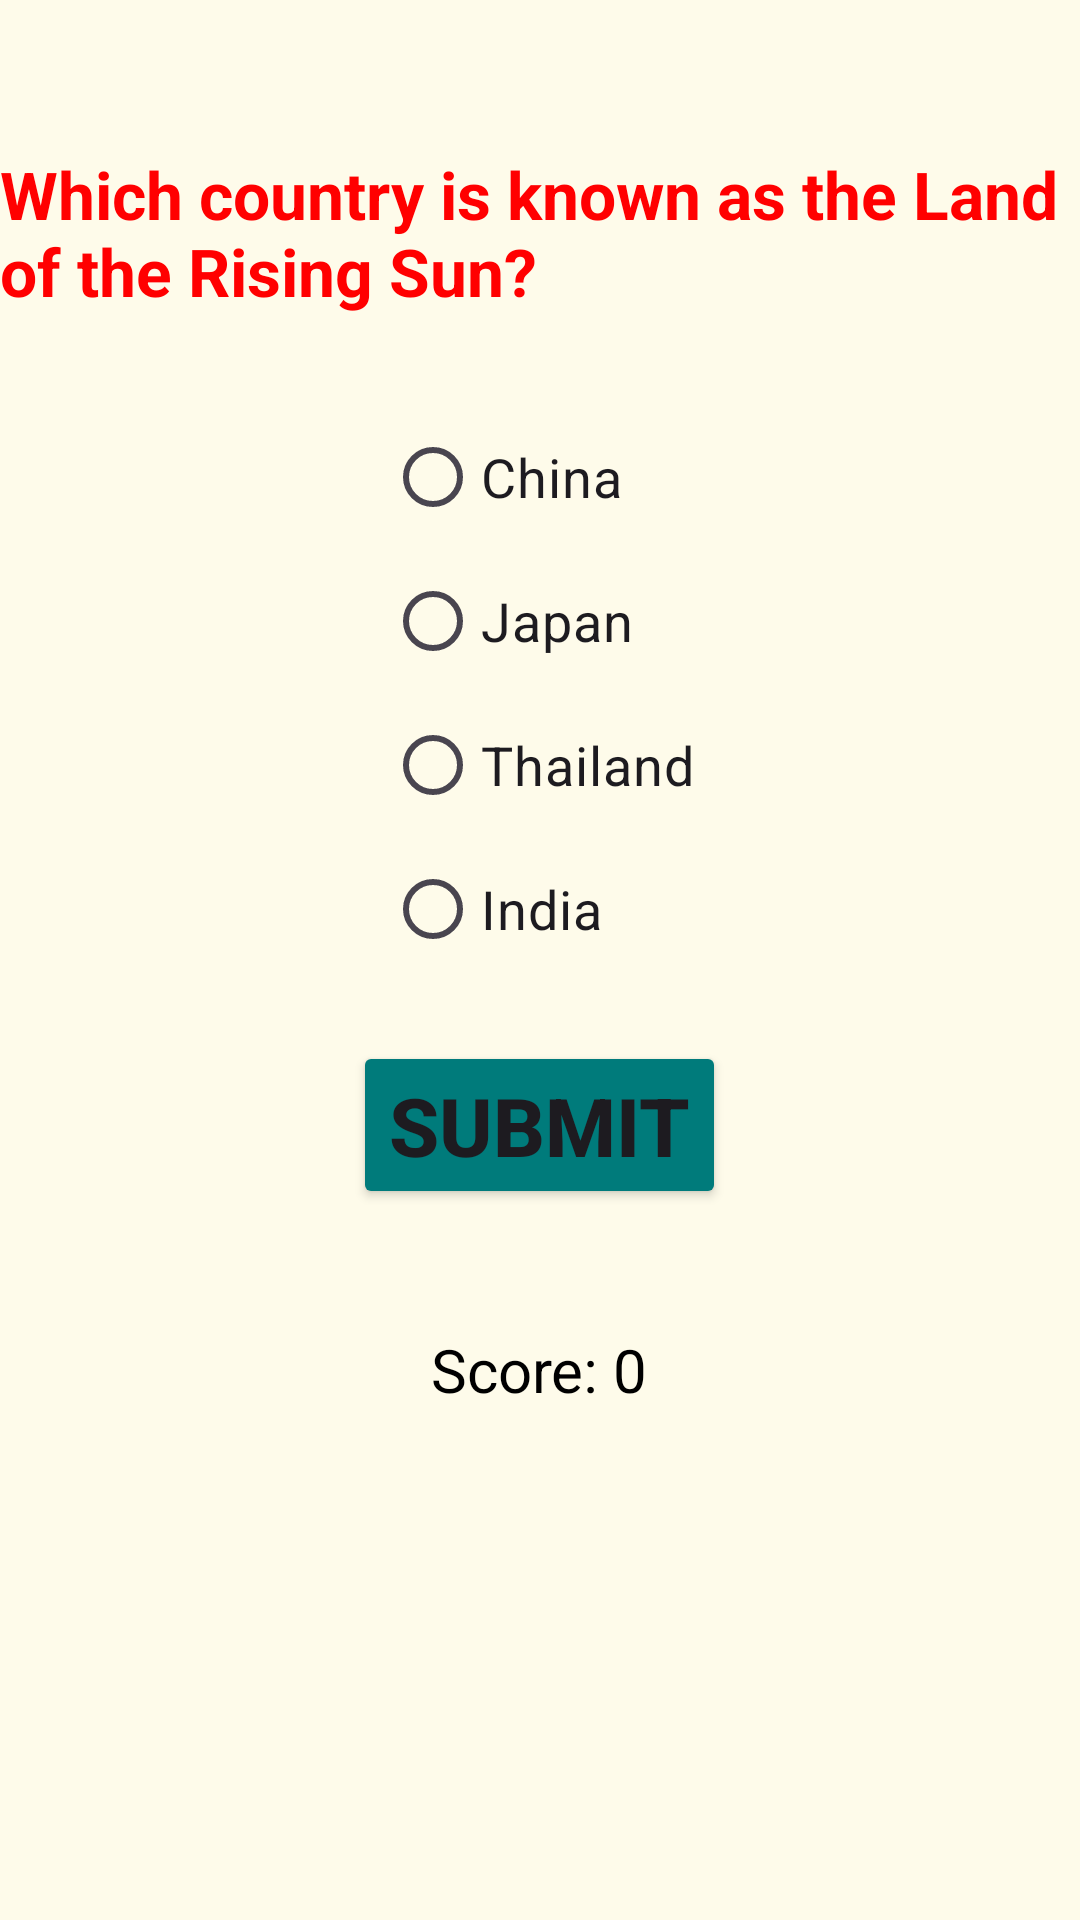

Here is an Android app screen rendered from its layout file. Give the layout XML and the strings, colors and styles it references.
<!-- AndroidManifest.xml: application theme Theme.KaunBanegaC -->
<!-- res/layout/activity_main4.xml -->
<?xml version="1.0" encoding="utf-8"?>
<RelativeLayout xmlns:android="http://schemas.android.com/apk/res/android"
    xmlns:app="http://schemas.android.com/apk/res-auto"
    xmlns:tools="http://schemas.android.com/tools"
    android:id="@+id/main"
    android:layout_width="match_parent"
    android:layout_height="match_parent"
    tools:context=".MainActivity4"
    android:background="#fefbea">

    <TextView
        android:id="@+id/questionText"
        android:layout_width="wrap_content"
        android:layout_height="wrap_content"
        android:text="Which country is known as the Land of the Rising Sun?"
        android:textSize="22sp"
        android:textColor="#ff0000"
        android:textStyle="bold"
        android:layout_centerHorizontal="true"
        android:layout_marginTop="50dp"/>

    <RadioGroup
        android:id="@+id/optionsGroup"
        android:layout_width="wrap_content"
        android:layout_height="wrap_content"
        android:layout_below="@id/questionText"
        android:layout_centerHorizontal="true"
        android:layout_marginTop="30dp">

        <RadioButton
            android:id="@+id/option1"
            android:layout_width="wrap_content"
            android:layout_height="wrap_content"
            android:text="China"
            android:textSize="18sp"/>

        <RadioButton
            android:id="@+id/option2"
            android:layout_width="wrap_content"
            android:layout_height="wrap_content"
            android:text="Japan"
            android:textSize="18sp"/>

        <RadioButton
            android:id="@+id/option3"
            android:layout_width="wrap_content"
            android:layout_height="wrap_content"
            android:text="Thailand"
            android:textSize="18sp"/>

        <RadioButton
            android:id="@+id/option4"
            android:layout_width="wrap_content"
            android:layout_height="wrap_content"
            android:text="India"
            android:textSize="18sp"/>
    </RadioGroup>

    <Button
        android:id="@+id/submitBtn"
        android:layout_width="wrap_content"
        android:layout_height="wrap_content"
        android:text="Submit"
        android:textSize="27dp"
        android:textStyle="bold"
        android:backgroundTint="#007b7b"
        android:layout_below="@id/optionsGroup"
        android:layout_centerHorizontal="true"
        android:layout_marginTop="20dp"/>

    <TextView
        android:id="@+id/scoreText"
        android:layout_width="wrap_content"
        android:layout_height="wrap_content"
        android:text="Score: 0"
        android:textSize="20sp"
        android:textColor="#000"
        android:layout_below="@id/submitBtn"
        android:layout_centerHorizontal="true"
        android:layout_marginTop="40dp"/>

</RelativeLayout>
<!-- resources referenced by this layout -->
<resources>
  <style name="Theme.KaunBanegaC" parent="Base.Theme.KaunBanegaC" />
  <style name="Base.Theme.KaunBanegaC" parent="Theme.Material3.DayNight.NoActionBar">
          
          
      </style>
</resources>
